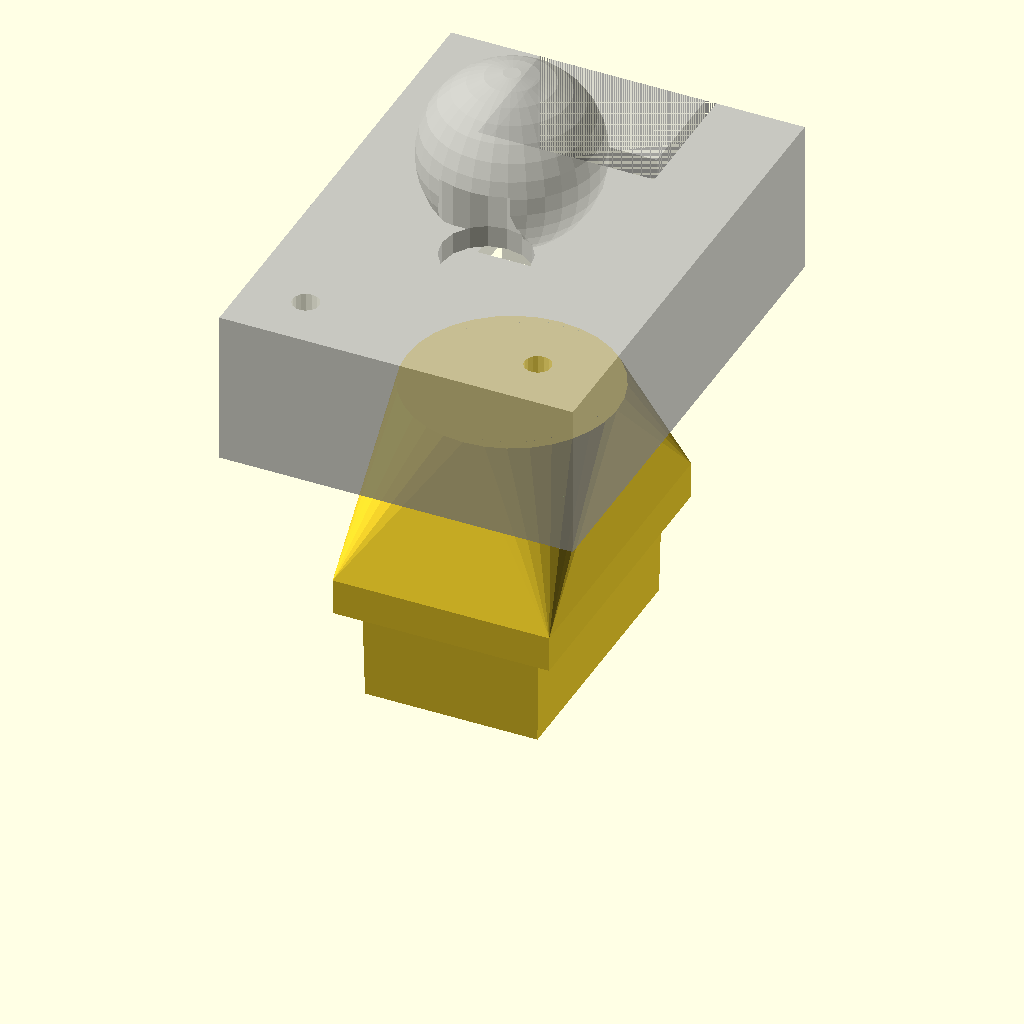
Cell 1: the model at its default parameters.
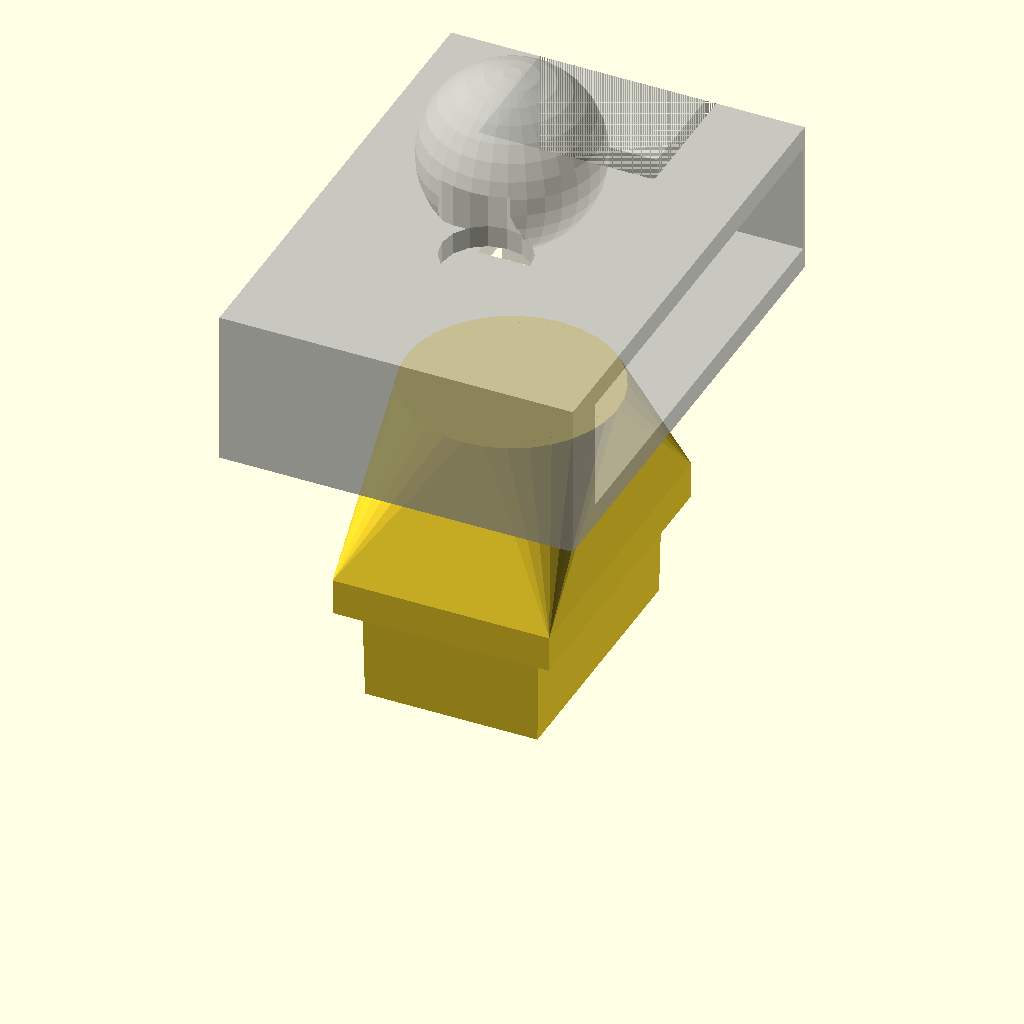
Cell 2: CAM_Board_W = 54 (everything else at default).
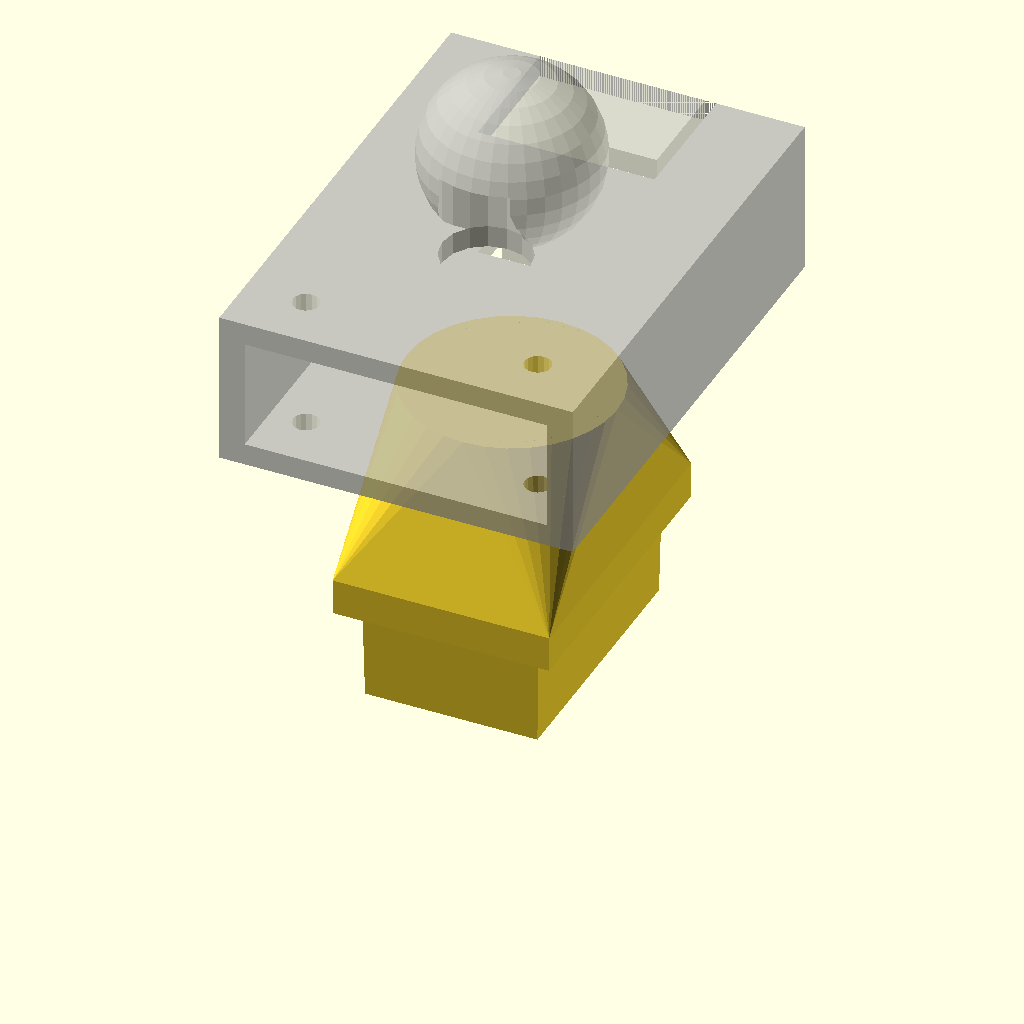
Cell 3: CAM_Board_H = 80 (everything else at default).
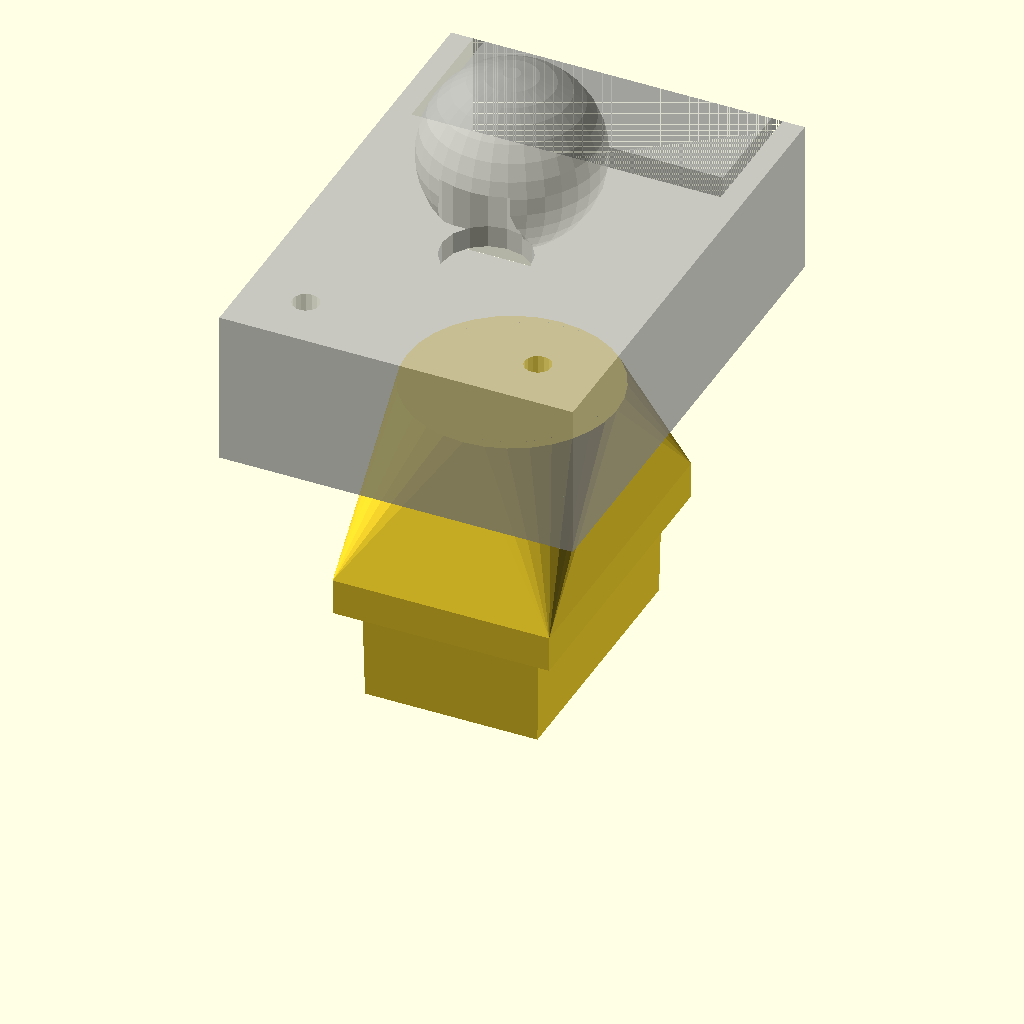
Cell 4: the same model with CAM_Ant_W = 24.
All cells are drawn from one camera (rotation 55°, 0°, 25°, orthographic, colour scheme Cornfield), so only the parameter changes between them.
Source of the model, 3d/caps/housing_sight.scad:
// ==========================================
// Xentient Framework - Housing 5: Sight (ESP32-CAM)
// Articulated ball-joint head with lens cutout
// ==========================================
// Component: ESP32-CAM-MB dual-board (40×27mm)
// Connection: 4-pin JST XH pigtail (UART: VCC, GND, TX, RX)
// Socket: 30° face (high visibility, clear line of sight)
// Per Framework §4 Housing 5
// IMPORTANT: Thin wall (<1.5mm) near WiFi antenna trace
// IMPORTANT: UART2 remap to GPIO2(TX)/GPIO12(RX) per hardware validation
// Units: mm

include <sleds.scad>;

$fn = 64;

// ==========================================
// COMPONENT DIMENSIONS
// ==========================================

CAM_Board_W  = 27.0;   // ESP32-CAM-MB board width
CAM_Board_H  = 40.0;   // ESP32-CAM-MB board height (dual-board)
CAM_Board_T  = 1.6;    // PCB thickness
CAM_Lens_D   = 8.0;    // OV2640 lens diameter
CAM_Ant_W    = 12.0;   // WiFi antenna trace width
CAM_Ant_H    = 8.0;    // WiFi antenna trace height

// Ball joint dimensions
Ball_R       = 8.0;    // Ball radius
Socket_R     = Ball_R + 1.5;  // Socket radius (1.5mm wall)
Socket_Depth = Ball_R * 0.7;  // Socket depth (captures ~70% of ball)
Artic_Range  = 25;     // Degrees of articulation each direction

// Housing dimensions
Head_W       = 32.0;   // Camera head width (27mm board + walls)
Head_H       = 45.0;   // Camera head height (40mm board + lens)
Head_D       = 14.0;   // Camera head depth
House_Wall   = 2.0;    // Standard wall
Ant_Wall     = 1.2;    // Thin wall near antenna (CRITICAL)

// ==========================================
// MODULE: housing_sight()
// Sled → Neck → Ball Socket → Camera Head
// ==========================================

module housing_sight() {
    union() {
        // Sled base with flange
        male_sled_with_flange(flange_w=2.0, flange_h=2.0, flange_t=2.5);

        // Neck from sled to ball socket
        translate([0, 0, Sled_D]) {
            difference() {
                // Neck body
                hull() {
                    translate([0, 0, 1])
                        cube([Sled_H + 4, Sled_W + 4, 2], center=true);
                    translate([0, 0, 12])
                        cylinder(h=4, d=Socket_R * 2, $fn=32);
                }
                // Wire channel through neck
                translate([0, 0, -1])
                    cube([Sled_Wire_H, Sled_Wire_W, 20], center=true);
            }

            // Ball socket base (on top of neck)
            translate([0, 0, 12]) {
                difference() {
                    // Socket housing
                    sphere(r=Socket_R, $fn=32);
                    // Ball cutout (concave)
                    sphere(r=Ball_R + 0.3, $fn=32);  // 0.3mm clearance
                    // Opening for head to rotate
                    translate([0, 0, Socket_R])
                        cube([Ball_R * 2 + 2, Ball_R * 2 + 2, Socket_R * 2], center=true);
                    // Wire channel through socket
                    translate([0, 0, -Socket_R])
                        cylinder(h=Socket_R * 2, d=Sled_Wire_H, $fn=16);
                }
            }
        }
    }
}

// ==========================================
// MODULE: camera_head()
// Separate print — snaps onto ball joint
// Per Framework: Male Sled terminates in Ball Joint.
// Camera housing features the Socket.
// This module is the camera head with ball on back.
// ==========================================

module camera_head() {
    difference() {
        union() {
            // Camera head body
            cube([Head_W, Head_H, Head_D], center=true);

            // Ball on back face (mates with socket on sled)
            translate([0, 0, -Head_D/2 - Ball_R + 1])
                sphere(r=Ball_R, $fn=32);
        }

        // Inner cavity (board + wiring)
        translate([0, 2, 0])
            cube([CAM_Board_W + 0.4, CAM_Board_H + 0.4, Head_D - 2*House_Wall], center=true);

        // Lens cutout (front face)
        translate([0, 4, Head_D/2])
            cylinder(h=House_Wall + 2, d=CAM_Lens_D + 0.3, center=true, $fn=32);

        // WiFi antenna zone — THIN WALL (CRITICAL: <1.5mm)
        // Antenna is at top of board, opposite lens
        translate([0, Head_H/2 - CAM_Ant_H/2 - 2, 0])
            difference() {
                cube([CAM_Ant_W + 4, CAM_Ant_H + 4, Head_D + 4], center=true);
                // Keep only thin wall on outer face
                translate([0, House_Wall/2 + Ant_Wall/2, 0])
                    cube([CAM_Ant_W + 2, CAM_Ant_H + 2, Head_D + 2], center=true);
            }

        // Wire channel from board area to ball
        translate([0, -5, -Head_D/2 - Ball_R])
            cylinder(h=Ball_R + Head_D/2, d=Sled_Wire_H, $fn=16);

        // M2 screw holes for board mounting (2 holes, top)
        for (sx = [-1, 1]) {
            translate([sx * (CAM_Board_W/2 - 3), -Head_H/2 + 5, 0])
                cylinder(h=Head_D + 2, d=2.4, center=true, $fn=16);
        }
    }
}

// ==========================================
// RENDER
// For testing: show both parts
// housing_sight() is the sled+socket (prints attached to hub)
// camera_head() is the head+ball (prints separately)
// ==========================================

// Render socket side (attached to sled)
housing_sight();

// Render camera head offset for visualization
%translate([0, 0, 35]) rotate([0, 180, 0]) camera_head();
Parameter table extracted from the source (name, type, default, range or options):
CAM_Board_W: number, default 27
CAM_Board_H: number, default 40
CAM_Board_T: number, default 1.6
CAM_Lens_D: number, default 8
CAM_Ant_W: number, default 12
CAM_Ant_H: number, default 8
Ball_R: number, default 8
Artic_Range: number, default 25
Head_W: number, default 32
Head_H: number, default 45
Head_D: number, default 14
House_Wall: number, default 2
Ant_Wall: number, default 1.2
